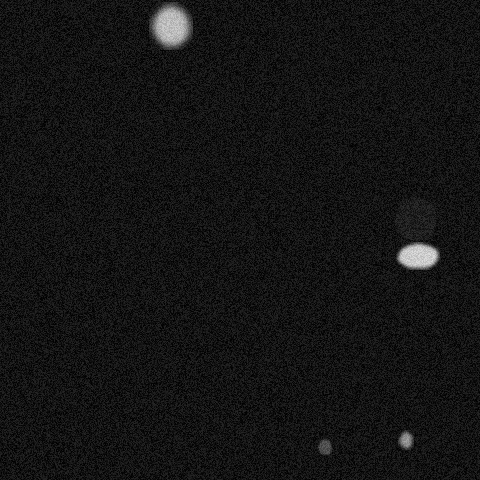

The data file committed next to this chart (first rows):
x, y, ra, rb, theta, brightness, blur
405, 439, 6, 14, 3.718, 196, 2
169, 24, 22, 20, 4.59, 225, 4
415, 218, 20, 24, 2.513, 57, 1
324, 446, 8, 7, 1.815, 134, 1
417, 255, 13, 21, 1.623, 236, 2
